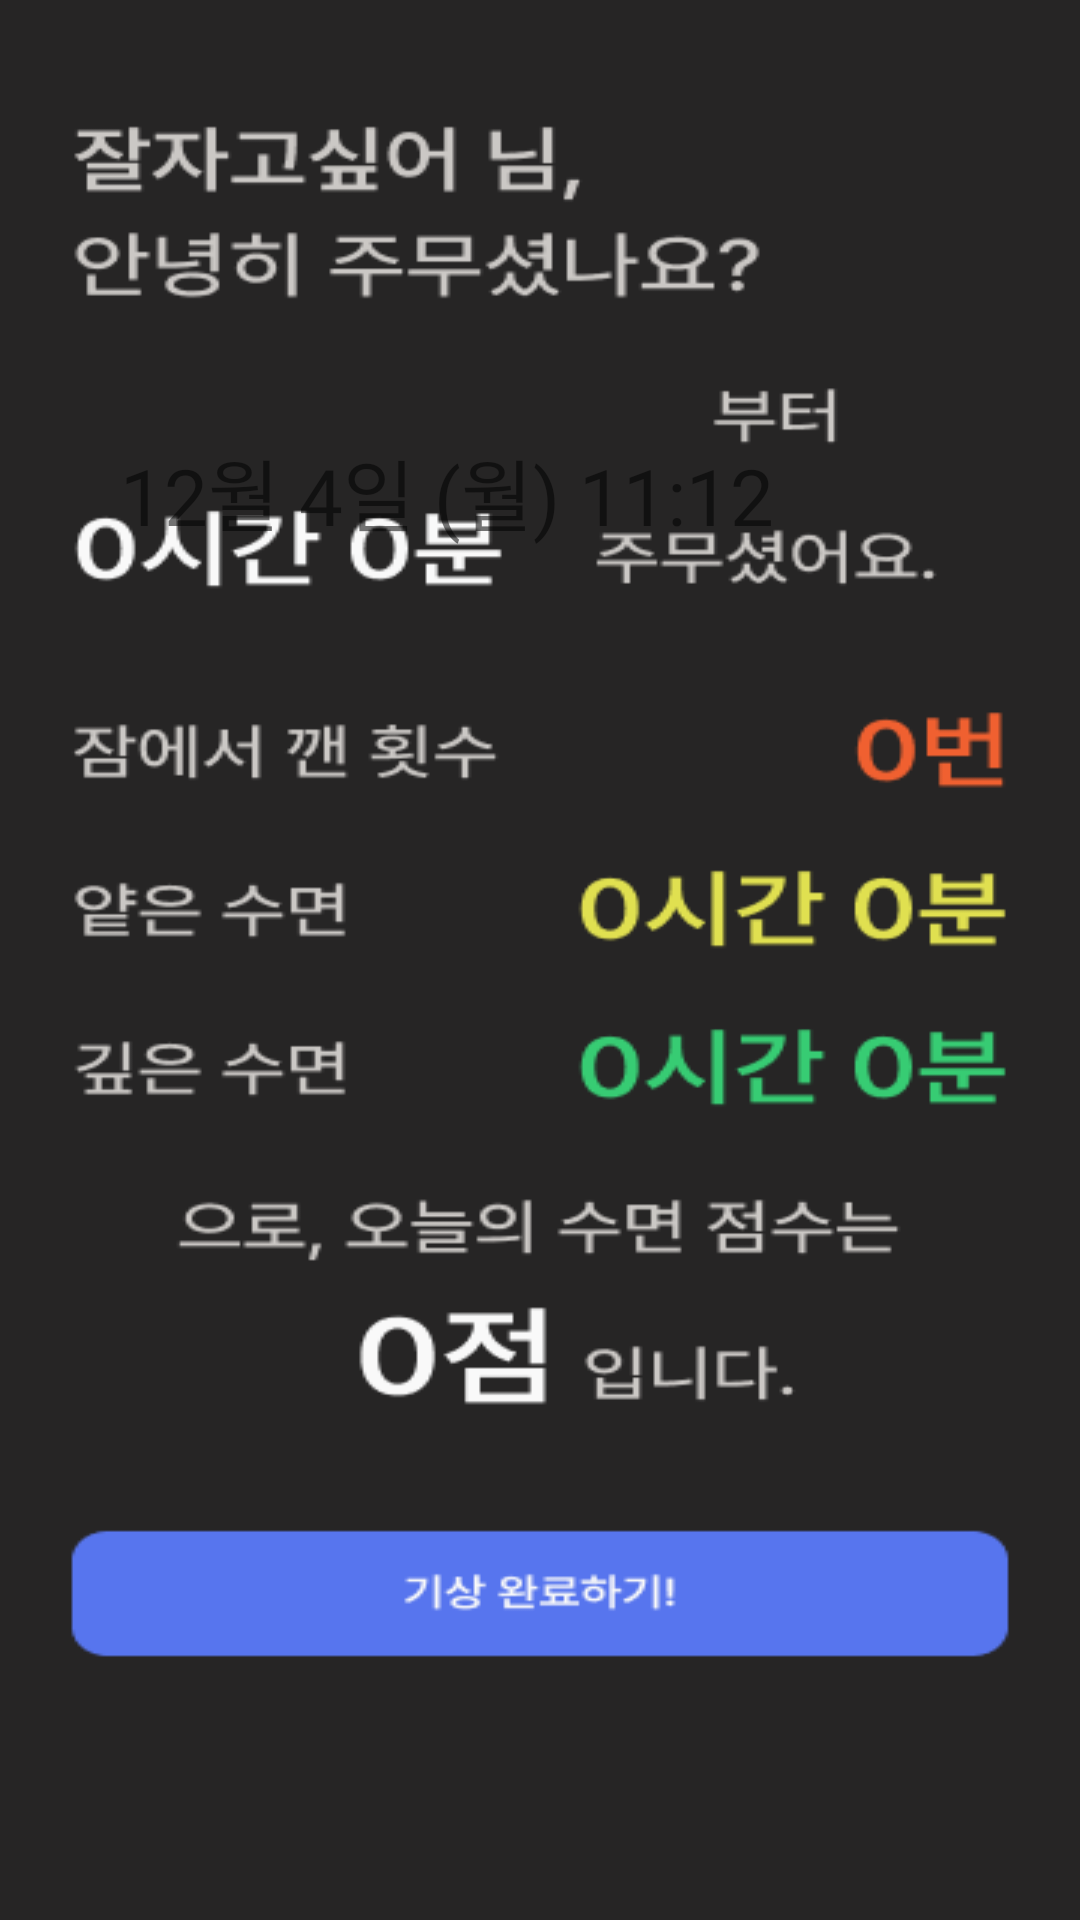

This screen was rendered from an Android layout file. Write that file and the resources it references.
<!-- AndroidManifest.xml: application theme Theme.SleeperDemo -->
<!-- res/layout/activity_result.xml -->
<?xml version="1.0" encoding="utf-8"?>
<LinearLayout xmlns:android="http://schemas.android.com/apk/res/android"
    xmlns:app="http://schemas.android.com/apk/res-auto"
    xmlns:tools="http://schemas.android.com/tools"
    android:layout_width="match_parent"
    android:layout_height="match_parent"
    android:orientation="vertical"
    android:background="@drawable/result_2"
    android:id="@+id/resultClick"
    tools:context=".MainActivity2">

    <TextView
        android:layout_width="wrap_content"
        android:layout_height="wrap_content"
        android:text="12월 4일 (월) 11:12"
        android:fontFamily="@font/pretendardmedium"
        android:textColor="@color/gray400"
        android:textSize="26sp"
        android:layout_marginTop="145dp"
        android:layout_marginLeft="40dp"
        />

</LinearLayout>
<!-- resources referenced by this layout -->
<resources>
  <!-- drawable result_2: png bitmap (drawable-v24, 27273 bytes) -->
  <style name="Theme.SleeperDemo" parent="Theme.MaterialComponents.DayNight.DarkActionBar">
          
          <item name="colorPrimary">@color/gray700</item>
          <item name="colorPrimaryVariant">@color/gray700</item>
          <item name="colorOnPrimary">@color/white</item>
          
          <item name="colorSecondary">@color/gray700</item>
          <item name="colorSecondaryVariant">@color/gray700</item>
          <item name="colorOnSecondary">@color/black</item>
          
          <item name="android:statusBarColor">?attr/colorPrimaryVariant</item>
          
          <item name="windowNoTitle"> true </item>
          <item name="android:windowFullscreen">true</item>
      </style>
  <!-- not gathered from this repository: default colours our renderer supplied (Android Studio template values) -->
  <color name="black">#FF000000</color>
  <color name="white">#FFFFFFFF</color>
</resources>
